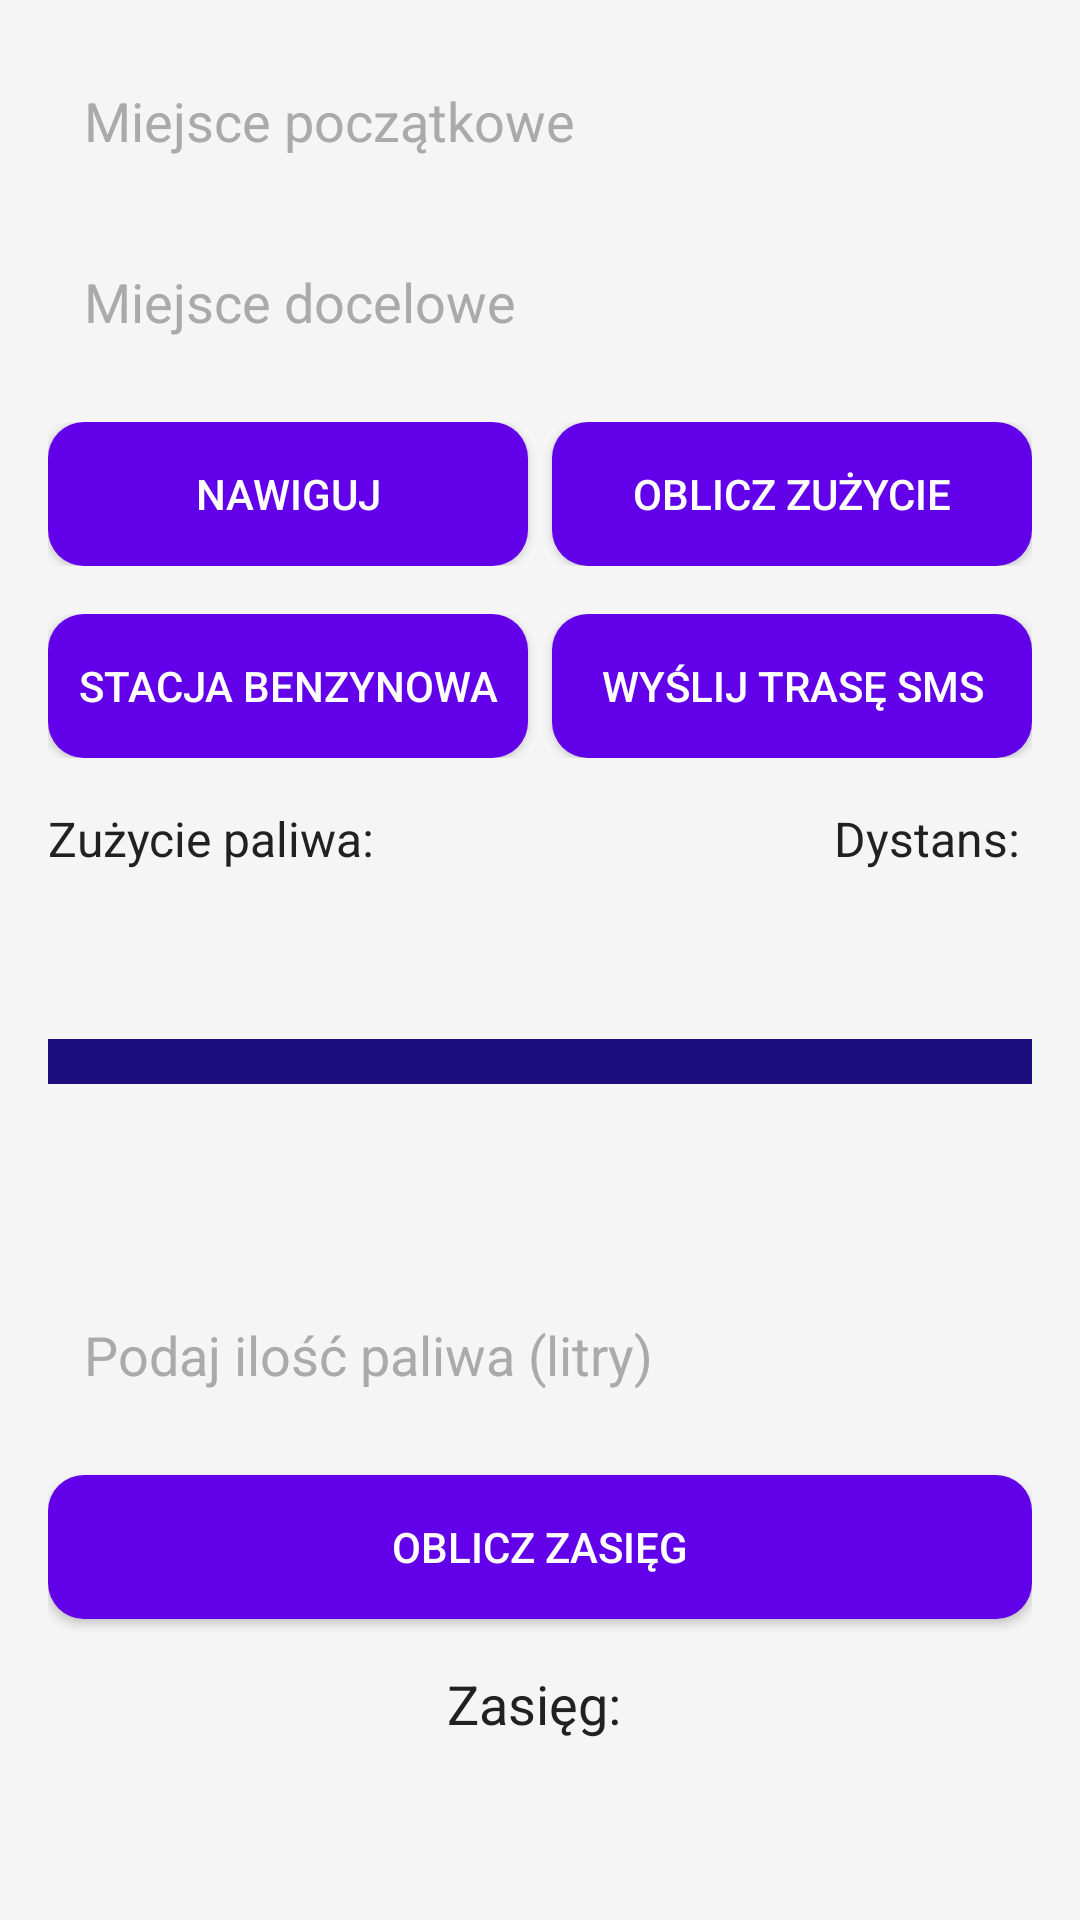

Write the Android layout XML for this screen, with the resource values it uses.
<!-- AndroidManifest.xml: application theme Theme.AppCompat -->
<!-- res/layout/activity_fuel_consumption.xml -->
<LinearLayout xmlns:android="http://schemas.android.com/apk/res/android"
    xmlns:app="http://schemas.android.com/apk/res-auto"
    xmlns:tools="http://schemas.android.com/tools"
    android:layout_width="match_parent"
    android:layout_height="match_parent"
    android:orientation="vertical"
    android:padding="16dp"
    android:background="@color/background_color">

    
    <LinearLayout
        android:layout_width="match_parent"
        android:layout_height="wrap_content"
        android:orientation="horizontal"
        android:layout_marginBottom="12dp">

        <EditText
            android:id="@+id/start_location_input"
            android:layout_width="0dp"
            android:layout_height="wrap_content"
            android:layout_weight="1"
            android:hint="Miejsce początkowe"
            android:padding="12dp"
            android:background="@drawable/rounded_edittext"
            android:inputType="none"
            android:focusable="false"
            android:clickable="true"
            android:textColor="@android:color/black"
            android:textColorHint="@android:color/darker_gray" />

        <ImageButton
            android:id="@+id/gps_button"
            android:layout_width="48dp"
            android:layout_height="48dp"
            android:layout_marginStart="8dp"
            android:background="@null"
            android:contentDescription="@string/gps_button"
            android:src="@drawable/ic_gps"
            app:tint="@color/primary_color"
            tools:ignore="TouchTargetSizeCheck" />
    </LinearLayout>

    
    <EditText
        android:id="@+id/destination_input"
        android:layout_width="match_parent"
        android:layout_height="wrap_content"
        android:hint="Miejsce docelowe"
        android:padding="12dp"
        android:background="@drawable/rounded_edittext"
        android:inputType="none"
        android:focusable="false"
        android:clickable="true"
        android:textColor="@android:color/black"
        android:textColorHint="@android:color/darker_gray"
        android:layout_marginBottom="16dp"/>

    
    <LinearLayout
        android:layout_width="match_parent"
        android:layout_height="wrap_content"
        android:orientation="horizontal"
        android:layout_marginBottom="16dp">

        <Button
            android:id="@+id/open_maps_button"
            android:layout_width="0dp"
            android:layout_height="48dp"
            android:layout_weight="1"
            android:layout_marginEnd="8dp"
            android:background="@drawable/rounded_button"
            android:text="Nawiguj"
            android:textColor="@color/white" />

        <Button
            android:id="@+id/calculate_fuel_usage_button"
            android:layout_width="0dp"
            android:layout_height="48dp"
            android:layout_weight="1"
            android:background="@drawable/rounded_button"
            android:text="Oblicz zużycie"
            android:textColor="@color/white" />
    </LinearLayout>

    
    <LinearLayout
        android:layout_width="match_parent"
        android:layout_height="wrap_content"
        android:orientation="horizontal"
        android:layout_marginBottom="16dp">

        <Button
            android:id="@+id/find_gas_station_button"
            android:layout_width="0dp"
            android:layout_height="48dp"
            android:layout_weight="1"
            android:layout_marginEnd="8dp"
            android:background="@drawable/rounded_button"
            android:text="Stacja benzynowa"
            android:textColor="@color/white" />

        <Button
            android:id="@+id/send_route_sms_button"
            android:layout_width="0dp"
            android:layout_height="48dp"
            android:layout_weight="1"
            android:background="@drawable/rounded_button"
            android:text="Wyślij trasę SMS"
            android:textColor="@color/white" />
    </LinearLayout>

    
    <LinearLayout
        android:layout_width="match_parent"
        android:layout_height="wrap_content"
        android:orientation="horizontal"
        android:layout_marginBottom="16dp">

        <TextView
            android:id="@+id/fuel_usage_result"
            android:layout_width="0dp"
            android:layout_height="wrap_content"
            android:layout_weight="1"
            android:text="Zużycie paliwa: "
            android:textSize="16sp"
            android:textColor="@color/primary_text_color"
            android:gravity="start" />

        <TextView
            android:id="@+id/distance_result"
            android:layout_width="0dp"
            android:layout_height="wrap_content"
            android:layout_weight="1"
            android:text="Dystans: "
            android:textSize="16sp"
            android:textColor="@color/primary_text_color"
            android:gravity="end" />
    </LinearLayout>

    <View
        android:layout_width="match_parent"
        android:layout_height="15dp"
        android:layout_marginTop="40dp"
        android:layout_marginBottom="66dp"
        android:background="@color/heavy_purple"  />

    
    <EditText
        android:id="@+id/fuel_input"
        android:layout_width="match_parent"
        android:layout_height="wrap_content"
        android:hint="Podaj ilość paliwa (litry)"
        android:padding="12dp"
        android:background="@drawable/rounded_edittext"
        android:inputType="numberDecimal"
        android:textColor="@android:color/black"
        android:textColorHint="@android:color/darker_gray"
        android:layout_marginBottom="16dp"/>

    
    <Button
        android:id="@+id/calculate_button"
        android:layout_width="match_parent"
        android:layout_height="48dp"
        android:background="@drawable/rounded_button"
        android:text="Oblicz zasięg"
        android:textColor="@color/white"
        android:layout_marginBottom="16dp" />

    
    <TextView
        android:id="@+id/range_result"
        android:layout_width="match_parent"
        android:layout_height="wrap_content"
        android:text="Zasięg: "
        android:textSize="18sp"
        android:textColor="@color/primary_text_color"
        android:gravity="center" />
</LinearLayout>
<!-- resources referenced by this layout -->
<resources>
  <color name="background_color">#F5F5F5</color>
  <color name="heavy_purple">#1D0E80</color>
  <color name="primary_color">#6200EA</color>
  <color name="primary_text_color">#212121</color>
  <color name="white">#FFFFFF</color>
  <!-- drawable rounded_button (drawable) -->
  <shape xmlns:android="http://schemas.android.com/apk/res/android">
      <solid android:color="@color/primary_color" />
      <corners android:radius="12dp" />
  </shape>
  <string name="gps_button">GPS Przycisk</string>
</resources>
